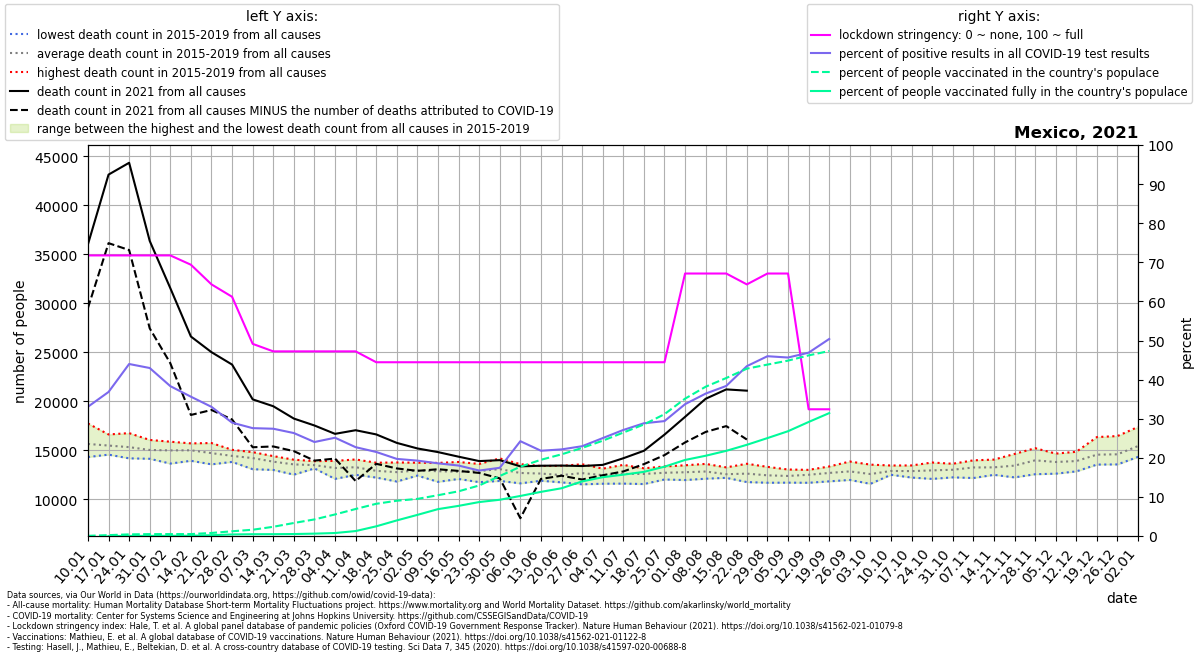

Values plotted in this chart, from the file beside it:
location, date, time, time_unit, deaths_2010_all_ages, deaths_2011_all_ages, deaths_2012_all_ages, deaths_2013_all_ages, deaths_2014_all_ages, deaths_2015_all_ages, deaths_2016_all_ages, deaths_2017_all_ages, deaths_2018_all_ages, deaths_2019_all_ages, deaths_2020_all_ages, deaths_2021_all_ages, new_deaths, new_cases_smoothed, new_tests_smoothed, stringency_index, people_vaccinated, people_fully_vaccinated, population, positive_test_percent
Mexico, 2021-01-10, 1, weekly, , , , , , 15101, 14299, 14312, 16721, 17723, 16284, 36016, 6493, 10217, 30908, 71.76, 61049, , 130262220, 33.06
Mexico, 2021-01-17, 2, weekly, , , , , , 15449, 14540, 14583, 16170, 16602, 16539, 43131, 6998, 13841, 37577, 71.76, 292520, 2538, 130262220, 36.83
Mexico, 2021-01-24, 3, weekly, , , , , , 14820, 14557, 14163, 16738, 16252, 16007, 44339, 8910, 16870, 38350, 71.76, 541986, 16188, 130262220, 43.99
Mexico, 2021-01-31, 4, weekly, , , , , , 14172, 14902, 14118, 16041, 15864, 15431, 36358, 8922, 16131, 37545, 71.76, 626037, 33558, 130262220, 42.96
Mexico, 2021-02-07, 5, weekly, , , , , , 13628, 15160, 14444, 15770, 15862, 15059, 31538, 7664, 10837, 28273, 71.76, 634453, 59613, 130262220, 38.33
Mexico, 2021-02-14, 6, weekly, , , , , , 13914, 15691, 14330, 15306, 15689, 15551, 26599, 8007, 9842, 27626, 69.38, 641417, 84233, 130262220, 35.63
Mexico, 2021-02-21, 7, weekly, , , , , , 13550, 15725, 14165, 14588, 15445, 14729, 25001, 5900, 7697, 23304, 64.35, 1015744, 264109, 130262220, 33.03
Mexico, 2021-02-28, 8, weekly, , , , , , 13799, 15034, 14278, 14199, 14755, 14408, 23736, 5608, 6679, 23040, 61.18, 1574038, 516490, 130262220, 28.99
Mexico, 2021-03-07, 9, weekly, , , , , , 13054, 14797, 14456, 14001, 14639, 13837, 20184, 4889, 6196, 22463, 49.14, 2085374, 590631, 130262220, 27.58
Mexico, 2021-03-14, 10, weekly, , , , , , 12979, 14351, 13844, 13552, 14391, 13952, 19483, 4106, 5592, 20382, 47.22, 3070190, 607584, 130262220, 27.43
Mexico, 2021-03-21, 11, weekly, , , , , , 12498, 14025, 13948, 13497, 13749, 13783, 18223, 3326, 4489, 17050, 47.22, 4335688, 655090, 130262220, 26.33
Mexico, 2021-03-28, 12, weekly, , , , , , 13133, 13418, 13878, 13254, 13660, 13102, 17517, 3587, 4553, 18940, 47.22, 5524102, 787105, 130262220, 24.04
Mexico, 2021-04-04, 13, weekly, , , , , , 12066, 13411, 13307, 13191, 13903, 13620, 16663, 2524, 4002, 15925, 47.22, 7181255, 992979, 130262220, 25.13
Mexico, 2021-04-11, 14, weekly, , , , , , 12477, 12710, 13470, 13577, 14049, 13479, 17034, 5191, 3610, 15891, 47.22, 8998311, 1645121, 130262220, 22.72
Mexico, 2021-04-18, 15, weekly, , , , , , 12202, 12422, 13210, 12888, 13718, 13970, 16606, 3001, 4014, 18679, 44.44, 10731263, 3221472, 130262220, 21.49
Mexico, 2021-04-25, 16, weekly, , , , , , 11796, 11939, 13212, 13080, 13743, 14926, 15740, 2608, 3418, 17333, 44.44, 11746039, 5191958, 130262220, 19.72
Mexico, 2021-05-02, 17, weekly, , , , , , 12403, 12481, 13363, 12657, 13718, 16974, 15173, 2286, 3061, 15877, 44.44, 12361338, 7036774, 130262220, 19.28
Mexico, 2021-05-09, 18, weekly, , , , , , 11763, 12723, 13016, 13040, 13698, 18761, 14800, 1752, 2613, 14057, 44.44, 13587804, 8951331, 130262220, 18.59
Mexico, 2021-05-16, 19, weekly, , , , , , 12059, 12478, 12868, 12784, 13792, 20553, 14332, 1452, 2288, 12702, 44.44, 14888093, 10040101, 130262220, 18.02
Mexico, 2021-05-23, 20, weekly, , , , , , 11732, 12483, 13361, 13172, 13590, 22248, 13883, 1210, 2214, 13230, 44.44, 16830031, 11307104, 130262220, 16.74
Mexico, 2021-05-30, 21, weekly, , , , , , 11856, 13019, 13165, 13125, 14160, 23165, 13978, 1860, 2206, 12649, 44.44, 19988256, 12074899, 130262220, 17.44
Mexico, 2021-06-06, 22, weekly, , , , , , 11608, 12222, 12510, 13567, 13438, 23090, 13346, 5297, 2887, 11909, 44.44, 23085941, 13342175, 130262220, 24.25
Mexico, 2021-06-13, 23, weekly, , , , , , 11876, 12011, 12753, 13025, 13382, 24019, 13408, 1346, 2761, 12661, 44.44, 25394353, 14702478, 130262220, 21.8
Mexico, 2021-06-20, 24, weekly, , , , , , 11709, 11994, 12724, 12451, 13398, 24554, 13425, 1037, 3088, 13941, 44.44, 27203111, 15904990, 130262220, 22.15
Mexico, 2021-06-27, 25, weekly, , , , , , 11510, 12117, 13154, 12932, 13562, 24803, 13378, 1377, 3734, 16263, 44.44, 29335033, 18188448, 130262220, 22.96
Mexico, 2021-07-04, 26, weekly, , , , , , 11571, 12203, 12736, 12610, 13111, 24524, 13495, 1058, 4576, 18277, 44.44, 31745516, 19587905, 130262220, 25.04
Mexico, 2021-07-11, 27, weekly, , , , , , 11583, 12439, 12502, 12845, 13496, 25288, 14171, 1347, 6088, 22453, 44.44, 34458412, 20429432, 130262220, 27.12
Mexico, 2021-07-18, 28, weekly, , , , , , 11538, 12241, 12822, 13114, 13146, 26321, 14933, 1362, 8742, 30323, 44.44, 37152333, 21368187, 130262220, 28.83
Mexico, 2021-07-25, 29, weekly, , , , , , 12003, 12316, 12512, 13334, 13276, 26295, 16585, 2093, 11134, 37885, 44.44, 40579712, 23089819, 130262220, 29.39
Mexico, 2021-08-01, 30, weekly, , , , , , 11947, 12141, 12923, 13455, 13256, 25589, 18398, 2610, 14566, 43199, 67.13, 45759580, 25332842, 130262220, 33.72
Mexico, 2021-08-08, 31, weekly, , , , , , 12083, 12456, 12967, 12997, 13596, 24694, 20245, 3386, 16041, 44045, 67.13, 49730899, 26735674, 130262220, 36.42
Mexico, 2021-08-15, 32, weekly, , , , , , 12237, 12173, 12464, 12602, 13242, 23724, 21201, 3747, 17320, 45129, 67.13, 52635072, 28372653, 130262220, 38.38
Mexico, 2021-08-22, 33, weekly, , , , , , 11739, 12261, 12638, 12767, 13610, 22565, 21072, 4988, 18453, 42484, 64.35, 55751965, 30381994, 130262220, 43.44
Mexico, 2021-08-29, 34, weekly, , , , , , 11670, 12245, 12432, 12503, 13293, 21634, , 5010, 16763, 36456, 67.13, 57105469, 32619161, 130262220, 45.98
Mexico, 2021-09-05, 35, weekly, , , , , , 11680, 12137, 12172, 12811, 13023, 20781, , 4975, 13992, 30653, 67.13, 58428681, 34911428, 130262220, 45.65
Mexico, 2021-09-12, 36, weekly, , , , , , 11668, 12285, 12933, 12556, 12986, 20093, , 4608, 12668, 27019, 32.41, 60169591, 37986006, 130262220, 46.89
Mexico, 2021-09-19, 37, weekly, , , , , , 11814, 12491, 13333, 12780, 12943, 19383, , 3755, 9908, 19662, 32.41, 61624730, 40943118, 130262220, 50.39
Mexico, 2021-09-26, 38, weekly, , , , , , 11957, 12203, 13164, 12994, 13838, 18721, , 262.0, 8143, , , , , 130262220, 
Mexico, 2021-10-03, 39, weekly, , , , , , 11560, 12300, 12604, 12807, 13521, 18845, , , , , , , , , 
Mexico, 2021-10-10, 40, weekly, , , , , , 12484, 12500, 13026, 12931, 13433, 18384, , , , , , , , , 
Mexico, 2021-10-17, 41, weekly, , , , , , 12397, 12201, 13031, 13232, 13438, 18723, , , , , , , , , 
Mexico, 2021-10-24, 42, weekly, , , , , , 12063, 12365, 13390, 13115, 13736, 18717, , , , , , , , , 
Mexico, 2021-10-31, 43, weekly, , , , , , 12221, 12506, 13216, 13435, 13611, 19474, , , , , , , , , 
Mexico, 2021-11-07, 44, weekly, , , , , , 12153, 12735, 13538, 13772, 13959, 20150, , , , , , , , , 
Mexico, 2021-11-14, 45, weekly, , , , , , 12543, 12478, 13258, 13897, 14035, 21252, , , , , , , , , 
Mexico, 2021-11-21, 46, weekly, , , , , , 12217, 12837, 13197, 14612, 14238, 21520, , , , , , , , , 
Mexico, 2021-11-28, 47, weekly, , , , , , 12542, 13616, 13584, 15202, 14855, 22188, , , , , , , , , 
Mexico, 2021-12-05, 48, weekly, , , , , , 12597, 13678, 14233, 14647, 13793, 22421, , , , , , , , , 
Mexico, 2021-12-12, 49, weekly, , , , , , 12830, 13396, 14470, 14833, 13894, 23387, , , , , , , , , 
Mexico, 2021-12-19, 50, weekly, , , , , , 13526, 13697, 16334, 15216, 13926, 25245, , , , , , , , , 
Mexico, 2021-12-26, 51, weekly, , , , , , 13542, 13784, 15557, 16440, 13545, 26429, , , , , , , , , 
Mexico, 2022-01-02, 52, weekly, , , , , , 14351, 14313, 15492, 17373, 15568, 29486, , , , , , , , , 
